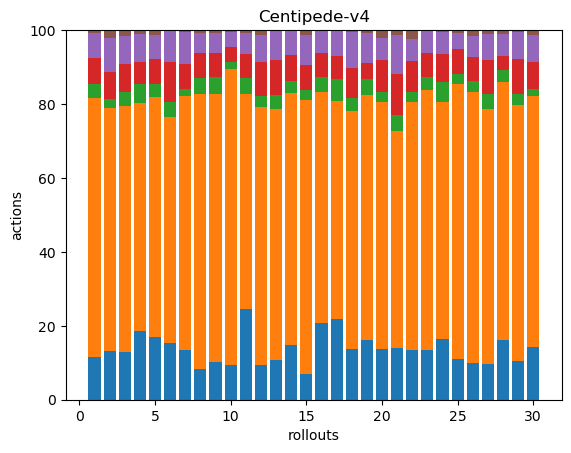

Values plotted in this chart, from the file beside it:
41, 249, 13, 25, 24, 3, 0, 0, 0, 0, 0, 0, 0, 0, 0, 0, 0, 0
39, 193, 7, 22, 27, 6, 0, 0, 0, 0, 0, 0, 0, 0, 0, 0, 0, 0
38, 198, 11, 23, 22, 5, 0, 0, 0, 0, 0, 0, 0, 0, 0, 0, 0, 0
37, 122, 10, 12, 15, 2, 0, 0, 0, 0, 0, 0, 0, 0, 0, 0, 0, 0
39, 148, 8, 15, 15, 3, 0, 0, 0, 0, 0, 0, 0, 0, 0, 0, 0, 0
30, 119, 8, 21, 17, 0, 0, 0, 0, 0, 0, 0, 0, 0, 0, 0, 0, 0
43, 219, 6, 22, 27, 2, 0, 0, 0, 0, 0, 0, 0, 0, 0, 0, 0, 0
40, 365, 20, 34, 26, 4, 0, 0, 0, 0, 0, 0, 0, 0, 0, 0, 0, 0
34, 239, 15, 22, 17, 3, 0, 0, 0, 0, 0, 0, 0, 0, 0, 0, 0, 0
39, 336, 8, 17, 17, 2, 0, 0, 0, 0, 0, 0, 0, 0, 0, 0, 0, 0
34, 81, 6, 9, 8, 1, 0, 0, 0, 0, 0, 0, 0, 0, 0, 0, 0, 0
34, 255, 11, 34, 26, 5, 0, 0, 0, 0, 0, 0, 0, 0, 0, 0, 0, 0
43, 269, 14, 38, 31, 1, 0, 0, 0, 0, 0, 0, 0, 0, 0, 0, 0, 0
37, 169, 8, 17, 17, 0, 0, 0, 0, 0, 0, 0, 0, 0, 0, 0, 0, 0
33, 351, 12, 32, 39, 6, 0, 0, 0, 0, 0, 0, 0, 0, 0, 0, 0, 0
41, 123, 8, 13, 12, 0, 0, 0, 0, 0, 0, 0, 0, 0, 0, 0, 0, 0
43, 117, 12, 12, 14, 0, 0, 0, 0, 0, 0, 0, 0, 0, 0, 0, 0, 0
32, 150, 8, 19, 23, 1, 0, 0, 0, 0, 0, 0, 0, 0, 0, 0, 0, 0
46, 189, 12, 13, 23, 2, 0, 0, 0, 0, 0, 0, 0, 0, 0, 0, 0, 0
34, 164, 7, 21, 15, 5, 0, 0, 0, 0, 0, 0, 0, 0, 0, 0, 0, 0
40, 168, 12, 32, 30, 4, 0, 0, 0, 0, 0, 0, 0, 0, 0, 0, 0, 0
49, 243, 9, 31, 21, 9, 0, 0, 0, 0, 0, 0, 0, 0, 0, 0, 0, 0
42, 220, 11, 21, 18, 1, 0, 0, 0, 0, 0, 0, 0, 0, 0, 0, 0, 0
33, 128, 11, 15, 12, 1, 0, 0, 0, 0, 0, 0, 0, 0, 0, 0, 0, 0
34, 227, 9, 20, 14, 2, 0, 0, 0, 0, 0, 0, 0, 0, 0, 0, 0, 0
40, 294, 12, 26, 23, 6, 0, 0, 0, 0, 0, 0, 0, 0, 0, 0, 0, 0
29, 205, 12, 27, 21, 3, 0, 0, 0, 0, 0, 0, 0, 0, 0, 0, 0, 0
35, 150, 7, 8, 13, 2, 0, 0, 0, 0, 0, 0, 0, 0, 0, 0, 0, 0
39, 258, 12, 35, 27, 2, 0, 0, 0, 0, 0, 0, 0, 0, 0, 0, 0, 0
46, 219, 6, 23, 24, 4, 0, 0, 0, 0, 0, 0, 0, 0, 0, 0, 0, 0
